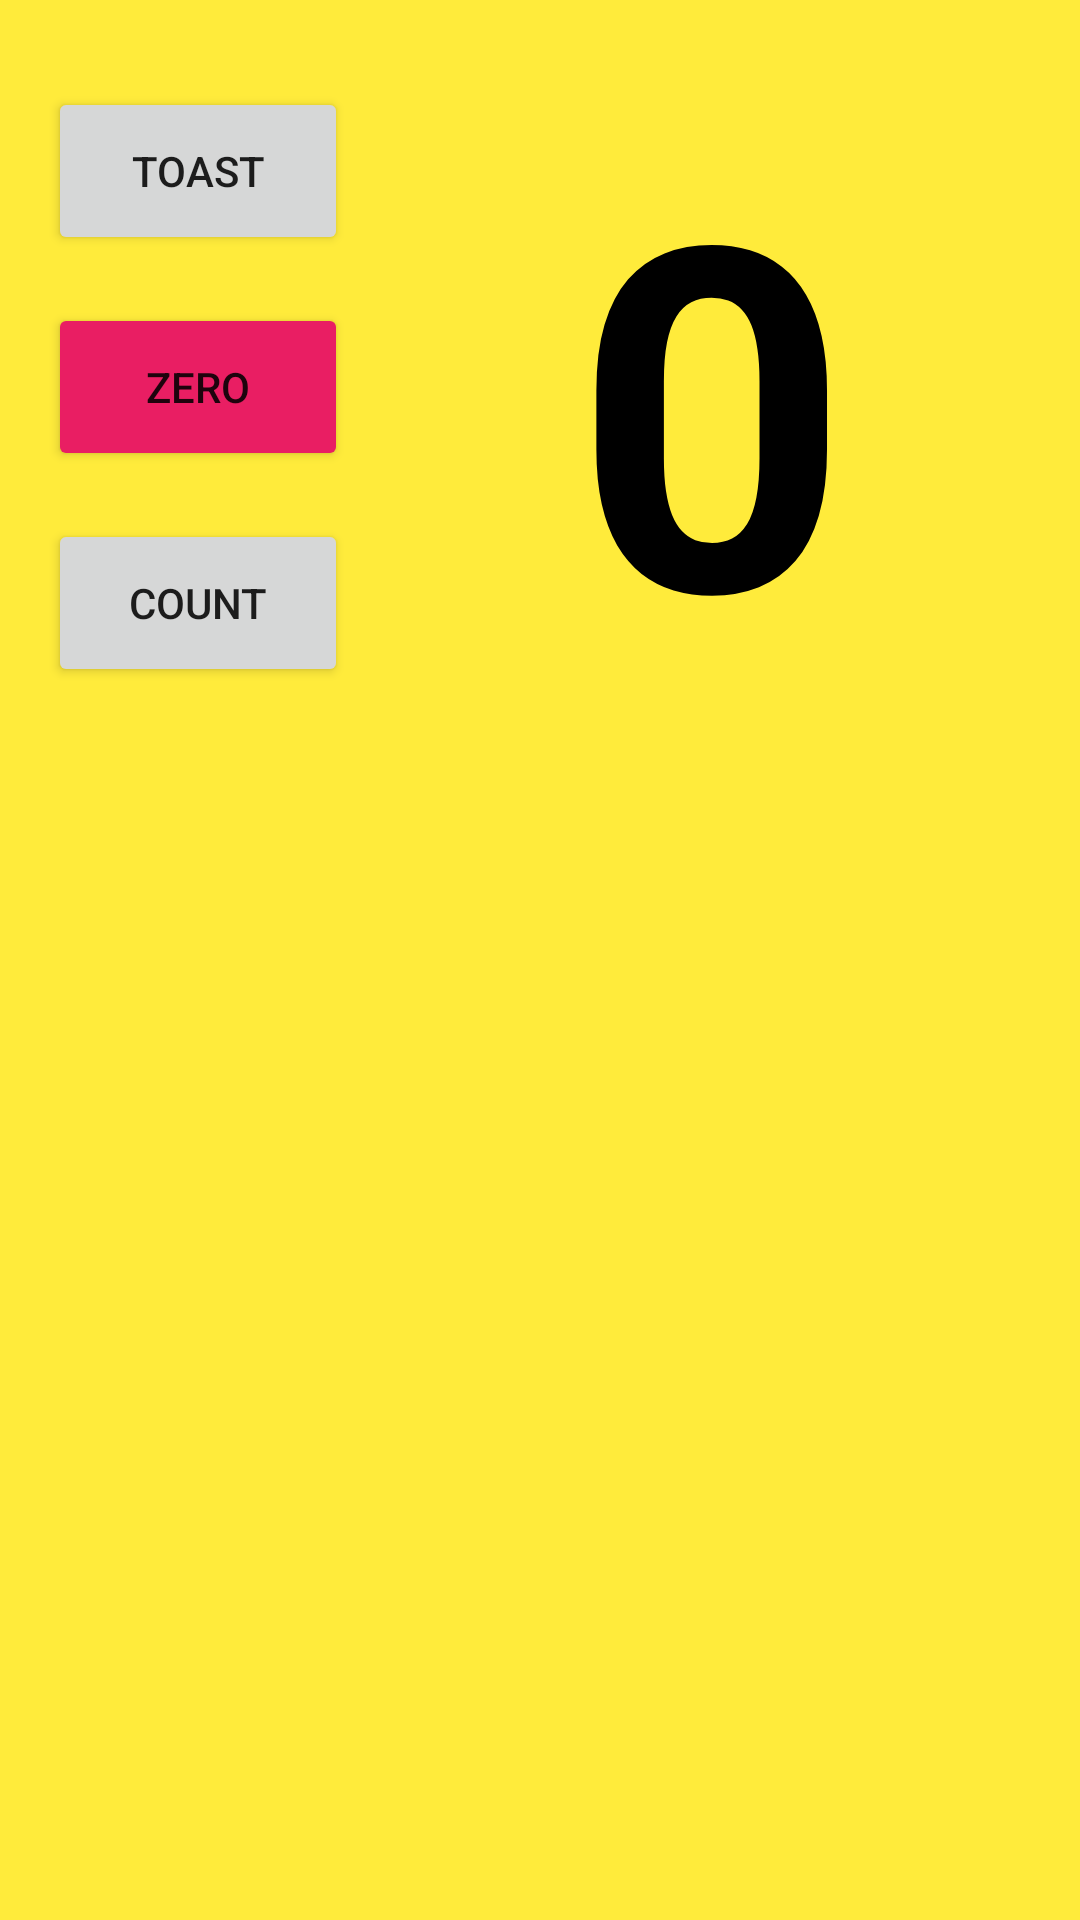

Produce the Android XML layout that renders to this screen, including the resource entries it uses.
<!-- AndroidManifest.xml: application theme Theme.HomeWork2Codelabs -->
<!-- res/layout/activity_example1.xml -->
<?xml version="1.0" encoding="utf-8"?>
<androidx.constraintlayout.widget.ConstraintLayout xmlns:android="http://schemas.android.com/apk/res/android"
    xmlns:app="http://schemas.android.com/apk/res-auto"
    xmlns:tools="http://schemas.android.com/tools"
    android:orientation="vertical"
    android:layout_width="match_parent"
    android:layout_height="match_parent"
    android:background="#FFEB3B"
    tools:context=".Example1">

    <Button
        android:id="@+id/button1"
        android:layout_width="100dp"
        android:layout_height="56dp"
        android:layout_marginStart="16dp"
        android:layout_marginLeft="16dp"
        android:layout_marginTop="29dp"
        android:onClick="showToast"
        android:text="@string/toast"
        app:layout_constraintStart_toStartOf="parent"
        app:layout_constraintTop_toTopOf="parent" />

    <TextView
        android:id="@+id/show_count"
        android:layout_width="260dp"
        android:layout_height="200dp"
        android:layout_marginTop="28dp"
        android:text="@string/_0"
        android:textAlignment="center"
        android:textColor="@color/black"
        android:textSize="160sp"
        android:textStyle="bold"
        app:layout_constraintEnd_toEndOf="parent"
        app:layout_constraintHorizontal_bias="0.567"
        app:layout_constraintStart_toEndOf="@+id/button3"
        app:layout_constraintTop_toTopOf="parent"
        tools:ignore="RtlCompat" />

    <Button
        android:id="@+id/button2"
        android:layout_width="100dp"
        android:layout_height="56dp"
        android:layout_marginStart="16dp"
        android:layout_marginLeft="16dp"
        android:layout_marginTop="16dp"
        android:onClick="countUp"
        android:text="@string/count"
        app:layout_constraintStart_toStartOf="parent"
        app:layout_constraintTop_toBottomOf="@+id/button3" />

    <Button
        android:id="@+id/button3"
        android:layout_width="100dp"
        android:layout_height="56dp"
        android:layout_marginStart="16dp"
        android:layout_marginLeft="16dp"
        android:layout_marginTop="16dp"
        android:text="@string/zero"
        android:backgroundTint="@color/pink"
        android:onClick="reset"
        app:layout_constraintStart_toStartOf="parent"
        app:layout_constraintTop_toBottomOf="@+id/button1" />
</androidx.constraintlayout.widget.ConstraintLayout>
<!-- resources referenced by this layout -->
<resources>
  <color name="black">#FF000000</color>
  <color name="pink">#E91E63</color>
  <string name="_0">0</string>
  <string name="count">Count</string>
  <string name="toast">Toast</string>
  <string name="zero">ZERO</string>
  <style name="Theme.HomeWork2Codelabs" parent="Theme.MaterialComponents.DayNight.DarkActionBar">
          
          <item name="colorPrimary">@color/purple_500</item>
          <item name="colorPrimaryVariant">@color/purple_700</item>
          <item name="colorOnPrimary">@color/white</item>
          
          <item name="colorSecondary">@color/teal_200</item>
          <item name="colorSecondaryVariant">@color/teal_700</item>
          <item name="colorOnSecondary">@color/black</item>
          
          <item name="android:statusBarColor" tools:targetApi="l">?attr/colorPrimaryVariant</item>
          
      </style>
  <color name="purple_500">#FF6200EE</color>
  <color name="purple_700">#FF3700B3</color>
  <color name="white">#FFFFFFFF</color>
  <color name="teal_200">#FF03DAC5</color>
  <color name="teal_700">#FF018786</color>
</resources>
